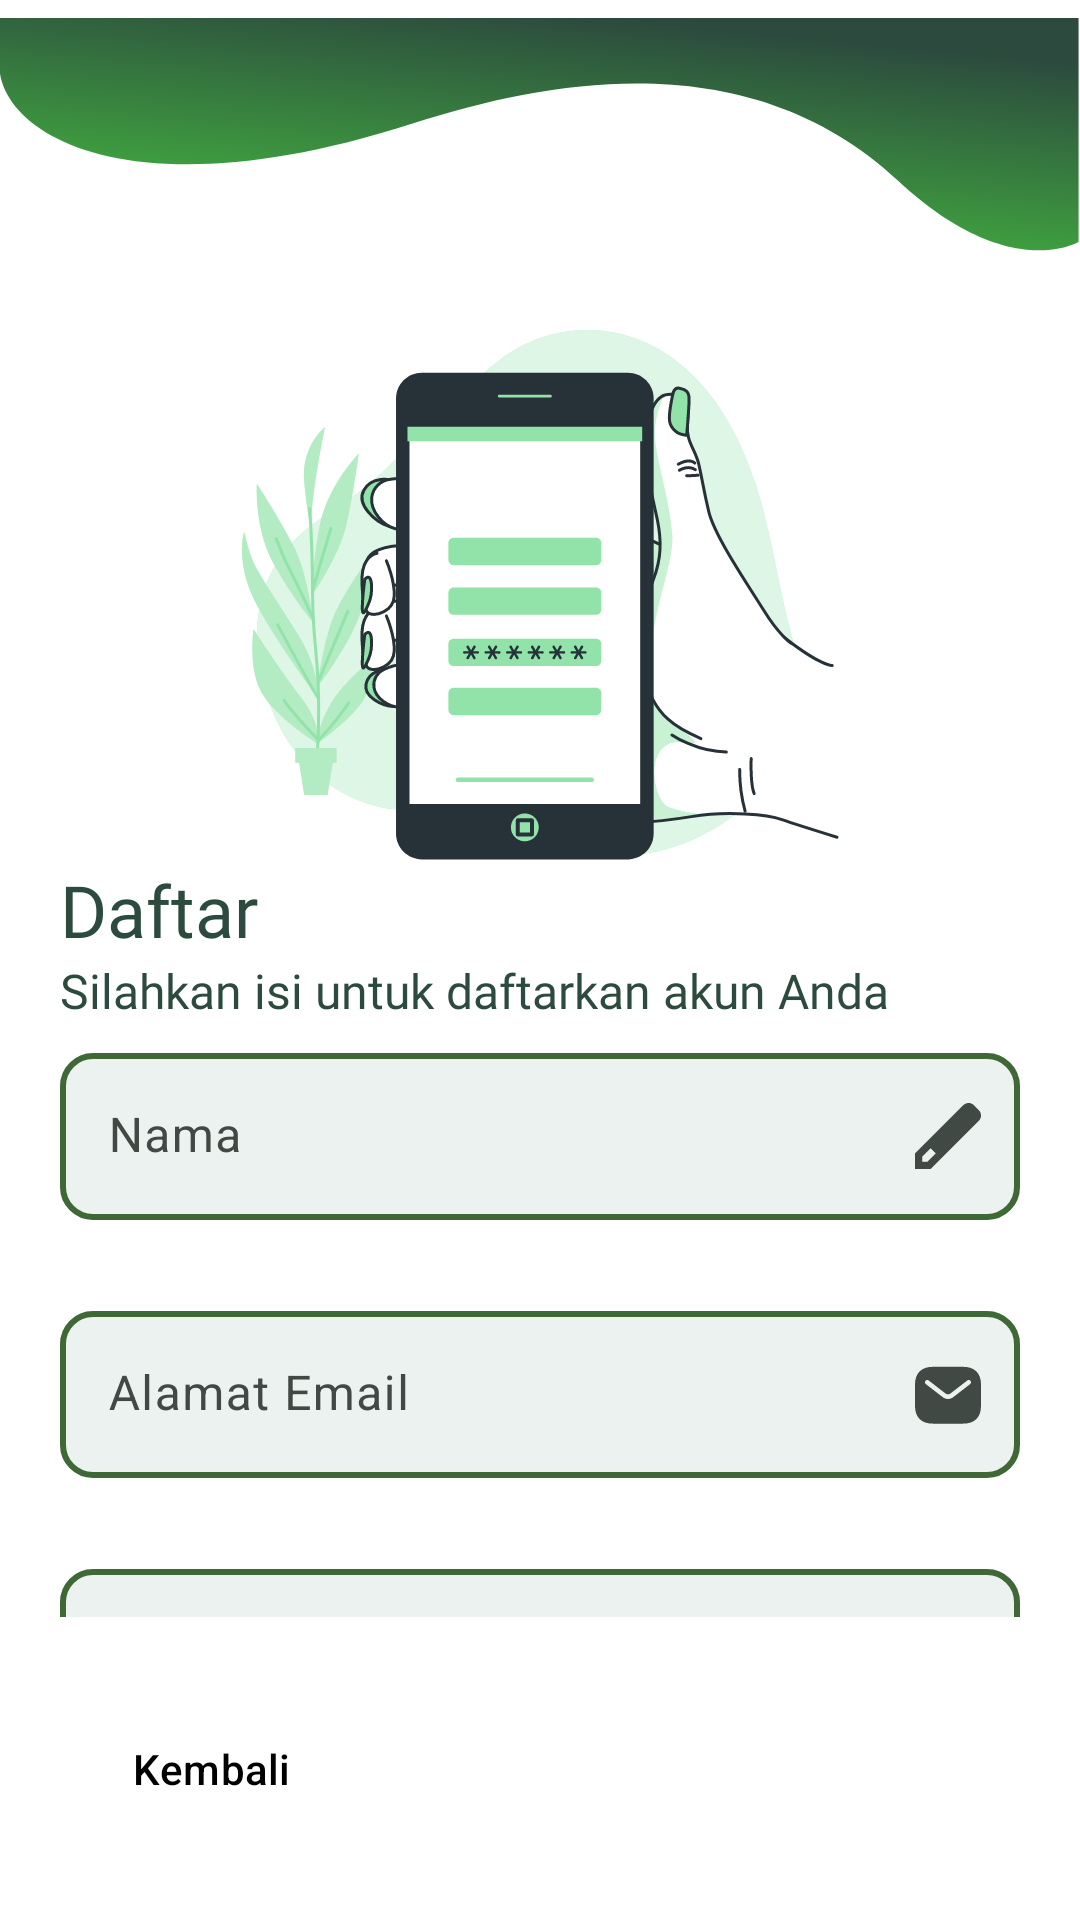

Here is an Android app screen rendered from its layout file. Give the layout XML and the strings, colors and styles it references.
<!-- AndroidManifest.xml: application theme Theme.SolidApp -->
<!-- res/layout/fragment_register.xml -->
<?xml version="1.0" encoding="utf-8"?>
<RelativeLayout xmlns:android="http://schemas.android.com/apk/res/android"
    xmlns:tools="http://schemas.android.com/tools"
    android:layout_width="match_parent"
    android:layout_height="match_parent"
    xmlns:app="http://schemas.android.com/apk/res-auto"
    tools:context=".view.RegisterFragment"
    android:background="@color/white">

    <ImageView
        android:id="@+id/img_corner_top_1"
        android:layout_width="match_parent"
        android:layout_height="90dp"
        android:layout_alignParentTop="true"
        android:src="@drawable/corner_top_2" />

    <androidx.core.widget.NestedScrollView
        android:id="@+id/content_form"
        android:layout_width="match_parent"
        android:layout_height="wrap_content"
        android:layout_above="@id/layout_button"
        android:layout_below="@id/img_corner_top_1"
        android:layout_centerInParent="true">

        <LinearLayout
            android:id="@+id/layout_form"
            android:layout_width="match_parent"
            android:layout_height="wrap_content"
            android:orientation="vertical"
            android:padding="20dp">

            <ImageView
                android:id="@+id/img_logo_app"
                android:layout_width="match_parent"
                android:layout_height="wrap_content"
                android:src="@drawable/daftar_icon" />

            <TextView
                android:id="@+id/label_judul"
                android:layout_width="match_parent"
                android:layout_height="wrap_content"
                android:fontFamily="@font/notobold"
                android:text="Daftar"
                android:textColor="?attr/colorPrimary"
                android:textSize="24sp" />

            <TextView
                android:id="@+id/label_subjudul"
                android:layout_width="match_parent"
                android:layout_height="wrap_content"
                android:layout_marginBottom="10dp"
                android:fontFamily="@font/notolight"
                android:text="Silahkan isi untuk daftarkan akun Anda"
                android:textColor="@color/md_theme_primary"
                android:textSize="16sp" />

            <com.google.android.material.textfield.TextInputLayout
                android:id="@+id/layout_nama"
                style="?attr/textInputFilledStyle"
                android:layout_width="match_parent"
                android:layout_height="wrap_content"
                android:layout_below="@id/label_subjudul"
                android:layout_marginBottom="10dp"
                app:boxStrokeWidth="0dp"
                app:boxStrokeWidthFocused="0dp"
                app:endIconDrawable="@drawable/pencil_icon"
                app:endIconMode="custom"
                app:errorEnabled="true">

                <com.google.android.material.textfield.TextInputEditText
                    android:id="@+id/ed_nama"
                    android:layout_width="match_parent"
                    android:layout_height="wrap_content"
                    android:background="@drawable/shape_edit_text"
                    android:hint="Nama"
                    android:singleLine="true"
                    android:maxLines="1"/>

            </com.google.android.material.textfield.TextInputLayout>

            <com.google.android.material.textfield.TextInputLayout
                android:id="@+id/layout_email"
                style="?attr/textInputFilledStyle"
                android:layout_width="match_parent"
                android:layout_height="wrap_content"
                android:layout_marginBottom="10dp"
                app:boxStrokeWidth="0dp"
                app:boxStrokeWidthFocused="0dp"
                app:endIconDrawable="@drawable/email_icon"
                app:endIconMode="custom"
                app:errorEnabled="true">

                <com.google.android.material.textfield.TextInputEditText
                    android:id="@+id/ed_email"
                    android:layout_width="match_parent"
                    android:layout_height="wrap_content"
                    android:background="@drawable/shape_edit_text"
                    android:hint="Alamat Email"
                    android:inputType="textEmailAddress"
                    android:singleLine="true"
                    android:maxLines="1"/>

            </com.google.android.material.textfield.TextInputLayout>

            <com.google.android.material.textfield.TextInputLayout
                android:id="@+id/layout_password"
                style="?attr/textInputFilledStyle"
                android:layout_width="match_parent"
                android:layout_height="wrap_content"
                android:layout_marginBottom="10dp"
                app:boxStrokeWidth="0dp"
                app:boxStrokeWidthFocused="0dp"
                app:endIconDrawable="@drawable/pin_icon"
                app:endIconMode="custom"
                app:errorEnabled="true"
                app:passwordToggleEnabled="true">

                <com.google.android.material.textfield.TextInputEditText
                    android:id="@+id/ed_password"
                    android:layout_width="match_parent"
                    android:layout_height="wrap_content"
                    android:background="@drawable/shape_edit_text"
                    android:hint="Password"
                    android:inputType="textPassword"
                    android:singleLine="true"
                    android:maxLines="1" />

            </com.google.android.material.textfield.TextInputLayout>

            <com.google.android.material.textfield.TextInputLayout
                android:id="@+id/layout_password_validation"
                style="?attr/textInputFilledStyle"
                android:layout_width="match_parent"
                android:layout_height="wrap_content"
                android:layout_marginBottom="10dp"
                app:boxStrokeWidth="0dp"
                app:boxStrokeWidthFocused="0dp"
                app:endIconDrawable="@drawable/pin_icon"
                app:endIconMode="custom"
                app:errorEnabled="true"
                app:passwordToggleEnabled="true">

                <com.google.android.material.textfield.TextInputEditText
                    android:id="@+id/ed_password_validation"
                    android:layout_width="match_parent"
                    android:layout_height="wrap_content"
                    android:background="@drawable/shape_edit_text"
                    android:hint="Confirmation Password"
                    android:inputType="textPassword"
                    android:maxLines="1" />

            </com.google.android.material.textfield.TextInputLayout>

            <com.google.android.material.textfield.TextInputLayout
                android:id="@+id/layout_instansi"
                style="@style/Widget.Material3.TextInputLayout.FilledBox.ExposedDropdownMenu"
                android:layout_width="match_parent"
                android:layout_height="wrap_content"
                android:layout_marginBottom="10dp"
                app:boxStrokeWidth="0dp"
                app:boxStrokeWidthFocused="0dp"
                app:errorEnabled="true">

                <AutoCompleteTextView
                    android:id="@+id/ed_instansi"
                    android:layout_width="match_parent"
                    android:layout_height="wrap_content"
                    android:background="@drawable/shape_edit_text"
                    android:hint="Pilih Instansi"
                    android:inputType="text"
                    android:ellipsize="start"
                    android:maxLines="1"
                    android:singleLine="true"
                    android:textColor="@color/md_theme_primary"/>

            </com.google.android.material.textfield.TextInputLayout>

            <com.google.android.material.textfield.TextInputLayout
                android:id="@+id/layout_role"
                style="@style/Widget.Material3.TextInputLayout.FilledBox.ExposedDropdownMenu"
                android:layout_width="match_parent"
                android:layout_height="wrap_content"
                android:layout_marginBottom="10dp"
                app:boxStrokeWidth="0dp"
                app:boxStrokeWidthFocused="0dp"
                app:errorEnabled="true">

                <AutoCompleteTextView
                    android:id="@+id/ed_role"
                    android:layout_width="match_parent"
                    android:layout_height="wrap_content"
                    android:background="@drawable/shape_edit_text"
                    android:hint="Role"
                    android:inputType="none"
                    android:singleLine="true"
                    android:textColor="@color/md_theme_primary"/>

            </com.google.android.material.textfield.TextInputLayout>
        </LinearLayout>
    </androidx.core.widget.NestedScrollView>

    <LinearLayout
        android:id="@+id/layout_button"
        android:layout_width="match_parent"
        android:layout_height="wrap_content"
        android:layout_alignParentBottom="true"
        android:layout_gravity="center_horizontal"
        android:padding="20dp"
        android:orientation="horizontal">

        <com.google.android.material.button.MaterialButton
            android:id="@+id/btn_kembali"
            android:layout_width="wrap_content"
            android:layout_height="61dp"
            android:layout_marginEnd="10dp"
            android:background="@drawable/shape_corner"
            android:text="Kembali"
            android:textColor="@color/black"
            app:backgroundTint="@color/md_theme_tertiary" />

        <com.google.android.material.button.MaterialButton
            android:id="@+id/btn_daftar"
            android:layout_width="match_parent"
            android:layout_height="61dp"
            android:layout_marginStart="5dp"
            android:background="@drawable/shape_corner"
            android:maxLines="1"
            android:paddingStart="65dp"
            android:paddingEnd="65dp"
            android:text="Daftar" />

    </LinearLayout>

    <com.airbnb.lottie.LottieAnimationView
        android:id="@+id/loading_bar"
        android:layout_marginTop="20dp"
        android:layout_marginBottom="20dp"
        android:layout_width="200dp"
        android:layout_height="50dp"
        app:lottie_rawRes="@raw/loading_linear"
        app:lottie_autoPlay="true"
        app:lottie_loop="true"
        android:visibility="gone"
        android:layout_centerInParent="true"
        />


</RelativeLayout>
<!-- resources referenced by this layout -->
<resources>
  <color name="black">#FF000000</color>
  <color name="md_theme_primary">#2C4B3E</color>
  <color name="md_theme_tertiary">#CCCECE</color>
  <color name="white">#FFFFFFFF</color>
  <!-- drawable pencil_icon (drawable) -->
  <vector xmlns:android="http://schemas.android.com/apk/res/android"
      android:width="22dp"
      android:height="22dp"
      android:viewportWidth="22"
      android:viewportHeight="22">
    <path
        android:pathData="M2.444,19.556H4.186L6.936,16.806L5.194,15.064L2.444,17.814V19.556ZM0,22V16.806L16.133,0.703C16.378,0.479 16.648,0.306 16.943,0.183C17.238,0.061 17.549,0 17.875,0C18.201,0 18.517,0.061 18.822,0.183C19.128,0.306 19.393,0.489 19.617,0.733L21.297,2.444C21.542,2.669 21.72,2.933 21.832,3.239C21.944,3.544 22,3.85 22,4.156C22,4.481 21.944,4.792 21.832,5.088C21.72,5.383 21.542,5.653 21.297,5.897L5.194,22H0ZM6.05,15.95L5.194,15.064L6.936,16.806L6.05,15.95Z"
        android:fillColor="#2C4B3E"/>
  </vector>
  <!-- drawable shape_edit_text (drawable) -->
  <?xml version="1.0" encoding="utf-8"?>
  <shape xmlns:android="http://schemas.android.com/apk/res/android">
  
      <solid android:color="@color/md_theme_onSecondary"/>
      <corners android:radius="10dp"/>
      <stroke android:color="@color/md_theme_secondary" android:width="2dp"/>
  </shape>
  <style name="Theme.SolidApp" parent="Base.Theme.SolidApp" />
  <color name="md_theme_onSecondary">#ECF2F0</color>
  <color name="md_theme_secondary">#3F6837</color>
  <color name="md_theme_onPrimary">#FFFFFF</color>
  <color name="md_theme_primaryContainer">#A6F2D1</color>
  <color name="md_theme_onPrimaryContainer">#002116</color>
  <color name="md_theme_secondaryContainer">#BFF0B1</color>
  <color name="md_theme_onSecondaryContainer">#002201</color>
  <color name="md_theme_onTertiary">#FF000000</color>
  <color name="md_theme_tertiaryContainer">#4DC243</color>
  <color name="md_theme_onTertiaryContainer">#002022</color>
  <color name="md_theme_error">#904A43</color>
  <color name="md_theme_onError">#FFFFFF</color>
  <color name="md_theme_errorContainer">#FFDAD6</color>
  <color name="md_theme_onErrorContainer">#3B0907</color>
  <color name="md_theme_background">#FFFFFF</color>
  <color name="md_theme_onBackground">#171D1A</color>
  <color name="md_theme_surface">#F5FBF5</color>
  <color name="md_theme_onSurface">#171D1A</color>
  <color name="md_theme_surfaceVariant">#DBE5DE</color>
  <color name="md_theme_onSurfaceVariant">#404944</color>
  <color name="md_theme_outline">#707974</color>
  <color name="md_theme_outlineVariant">#BFC9C2</color>
  <color name="md_theme_inverseSurface">#2C322E</color>
  <color name="md_theme_inverseOnSurface">#ECF2ED</color>
  <color name="md_theme_inversePrimary">#8BD6B6</color>
  <color name="md_theme_primaryFixed">#A6F2D1</color>
  <color name="md_theme_onPrimaryFixed">#002116</color>
  <color name="md_theme_primaryFixedDim">#8BD6B6</color>
  <color name="md_theme_onPrimaryFixedVariant">#00513B</color>
  <color name="md_theme_secondaryFixed">#BFF0B1</color>
  <color name="md_theme_onSecondaryFixed">#002201</color>
  <color name="md_theme_secondaryFixedDim">#A4D396</color>
  <color name="md_theme_onSecondaryFixedVariant">#275021</color>
  <color name="md_theme_tertiaryFixed">#9DF0F9</color>
  <color name="md_theme_onTertiaryFixed">#002022</color>
  <color name="md_theme_tertiaryFixedDim">#81D4DC</color>
  <color name="md_theme_onTertiaryFixedVariant">#004F55</color>
  <color name="md_theme_surfaceDim">#D6DBD6</color>
  <color name="md_theme_surfaceBright">#F5FBF5</color>
  <color name="md_theme_surfaceContainerLowest">#FFFFFF</color>
  <color name="md_theme_surfaceContainerLow">#EFF5F0</color>
  <color name="md_theme_surfaceContainer">#EAEFEA</color>
  <color name="md_theme_surfaceContainerHigh">#E4EAE4</color>
  <color name="md_theme_surfaceContainerHighest">#DEE4DF</color>
</resources>
